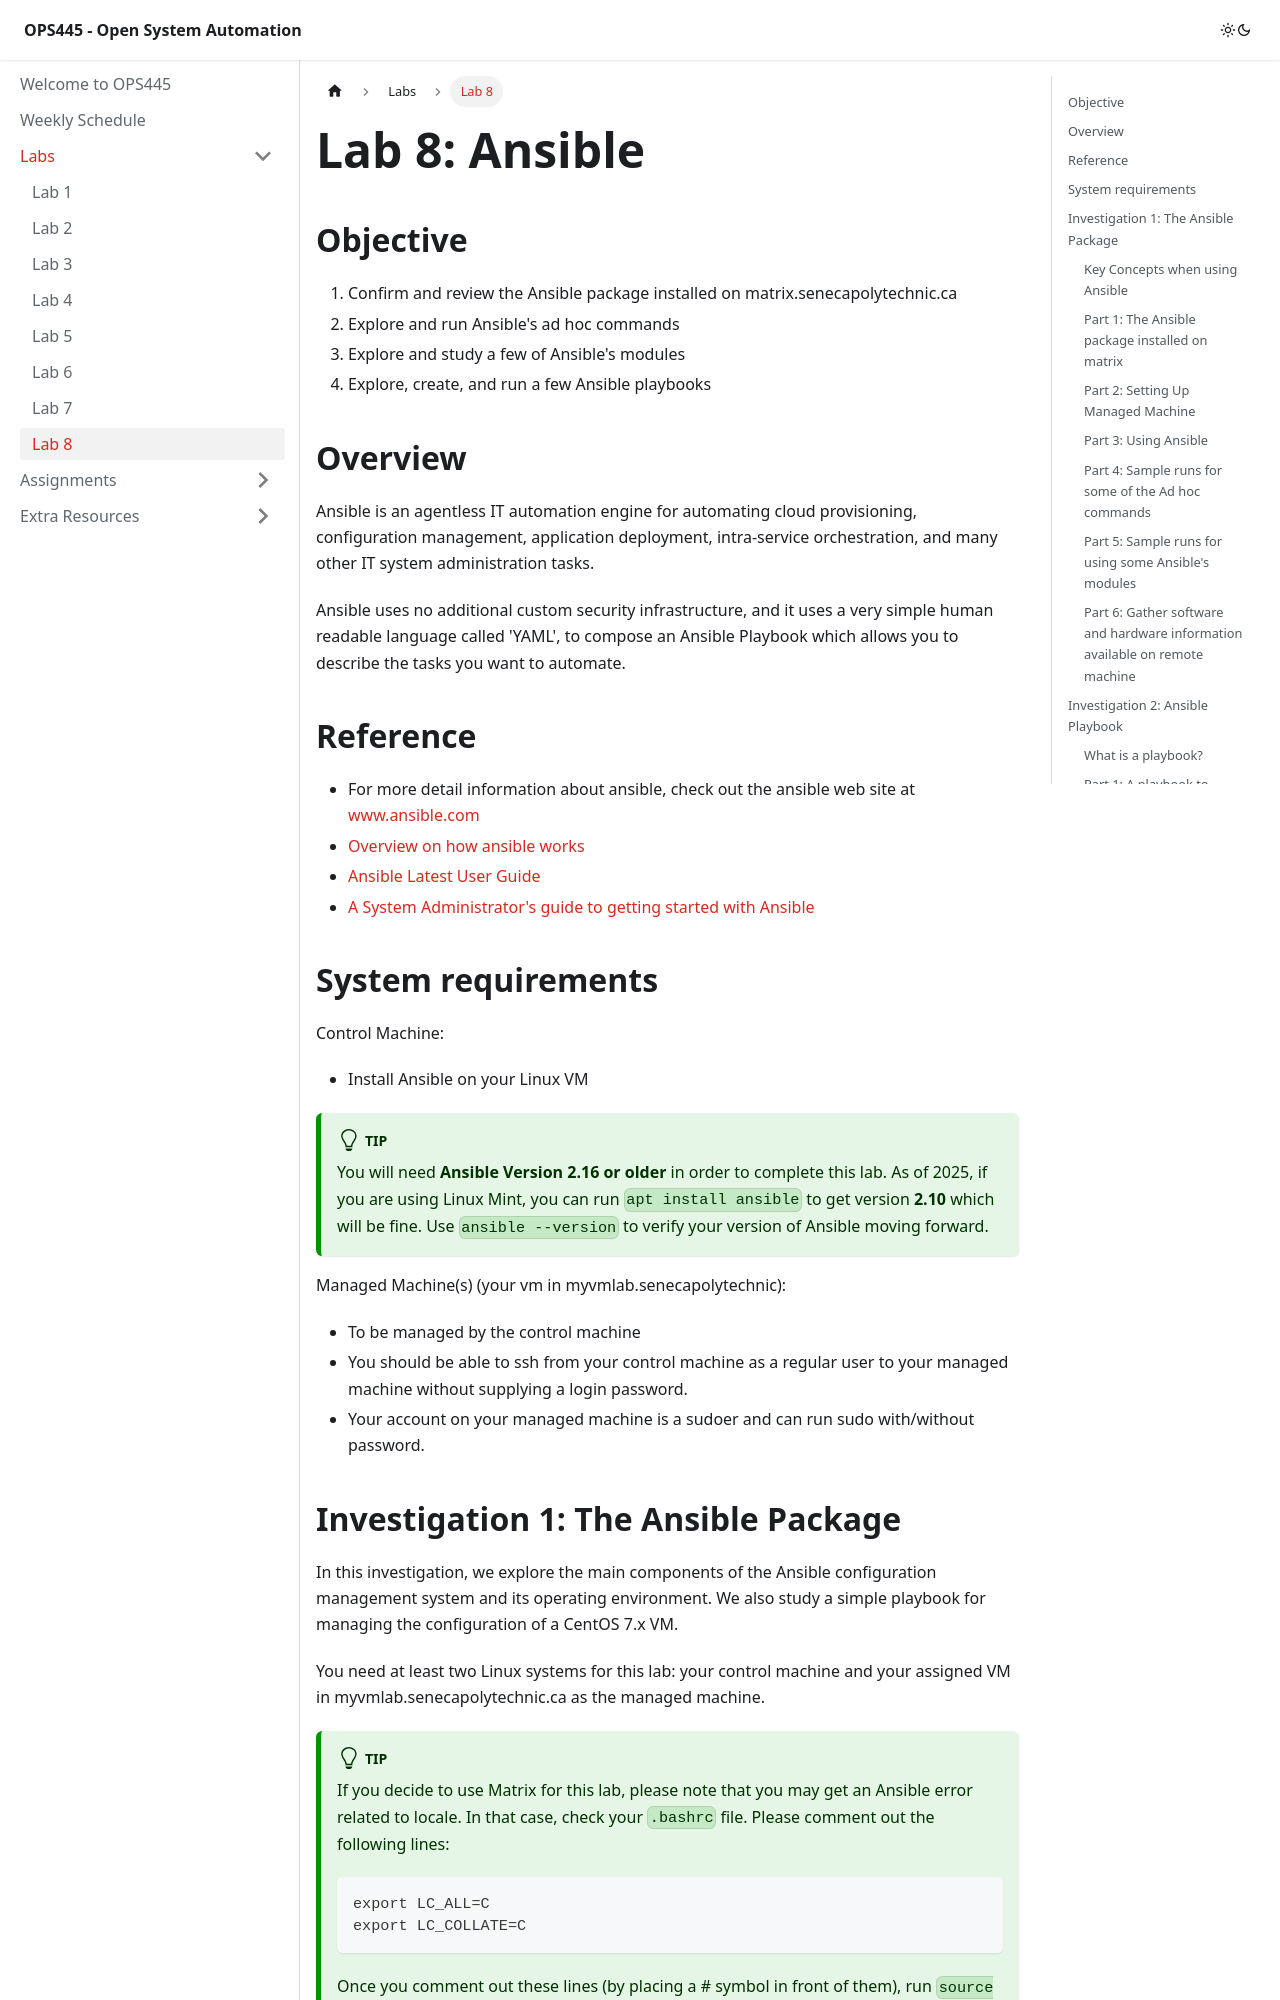

repository: Seneca-ICTOER/OPS445 · page: A-Labs/lab8.html · generator: docusaurus

---
id: lab8
title: Lab 8
sidebar_position: 8
description: Lab 8 for Students to Complete and Submit
---

# Lab 8: Ansible

## Objective

  1. Confirm and review the Ansible package installed on matrix.senecapolytechnic.ca
  2. Explore and run Ansible's ad hoc commands
  3. Explore and study a few of Ansible's modules
  4. Explore, create, and run a few Ansible playbooks

## Overview

Ansible is an agentless IT automation engine for automating cloud provisioning, configuration management, application deployment, intra-service orchestration, and many other IT system administration tasks.

Ansible uses no additional custom security infrastructure, and it uses a very simple human readable language called 'YAML', to compose an Ansible Playbook which allows you to describe the tasks you want to automate.

## Reference

  - For more detail information about ansible, check out the ansible web site at www.ansible.com
  - [Overview on how ansible works](https://www.ansible.com/overview/how-ansible-works)
  - [Ansible Latest User Guide](https://docs.ansible.com/ansible/latest/user_guide/index.html)
  - [A System Administrator's guide to getting started with Ansible](https://www.redhat.com/en/blog/system-administrators-guide-getting-started-ansible-fast)

## System requirements

Control Machine:

- Install Ansible on your Linux VM

:::tip

You will need **Ansible Version 2.16 or older** in order to complete this lab. As of 2025, if you are using Linux Mint, you can run `apt install ansible` to get version **2.10** which will be fine. Use `ansible --version` to verify your version of Ansible moving forward.

:::

Managed Machine(s) (your vm in myvmlab.senecapolytechnic):
- To be managed by the control machine
- You should be able to ssh from your control machine as a regular user to your managed machine without supplying a login password.
- Your account on your managed machine is a sudoer and can run sudo with/without password.

## Investigation 1: The Ansible Package

In this investigation, we explore the main components of the Ansible configuration management system and its operating environment. We also study a simple playbook for managing the configuration of a CentOS 7.x VM.

You need at least two Linux systems for this lab: your control machine and your assigned VM in myvmlab.senecapolytechnic.ca as the managed machine.

:::tip

If you decide to use Matrix for this lab, please note that you may get an Ansible error related to locale. In that case, check your `.bashrc` file. Please comment out the following lines:

```
export LC_ALL=C
export LC_COLLATE=C
```

Once you comment out these lines (by placing a # symbol in front of them), run `source ~/.bashrc` and try again.

:::
